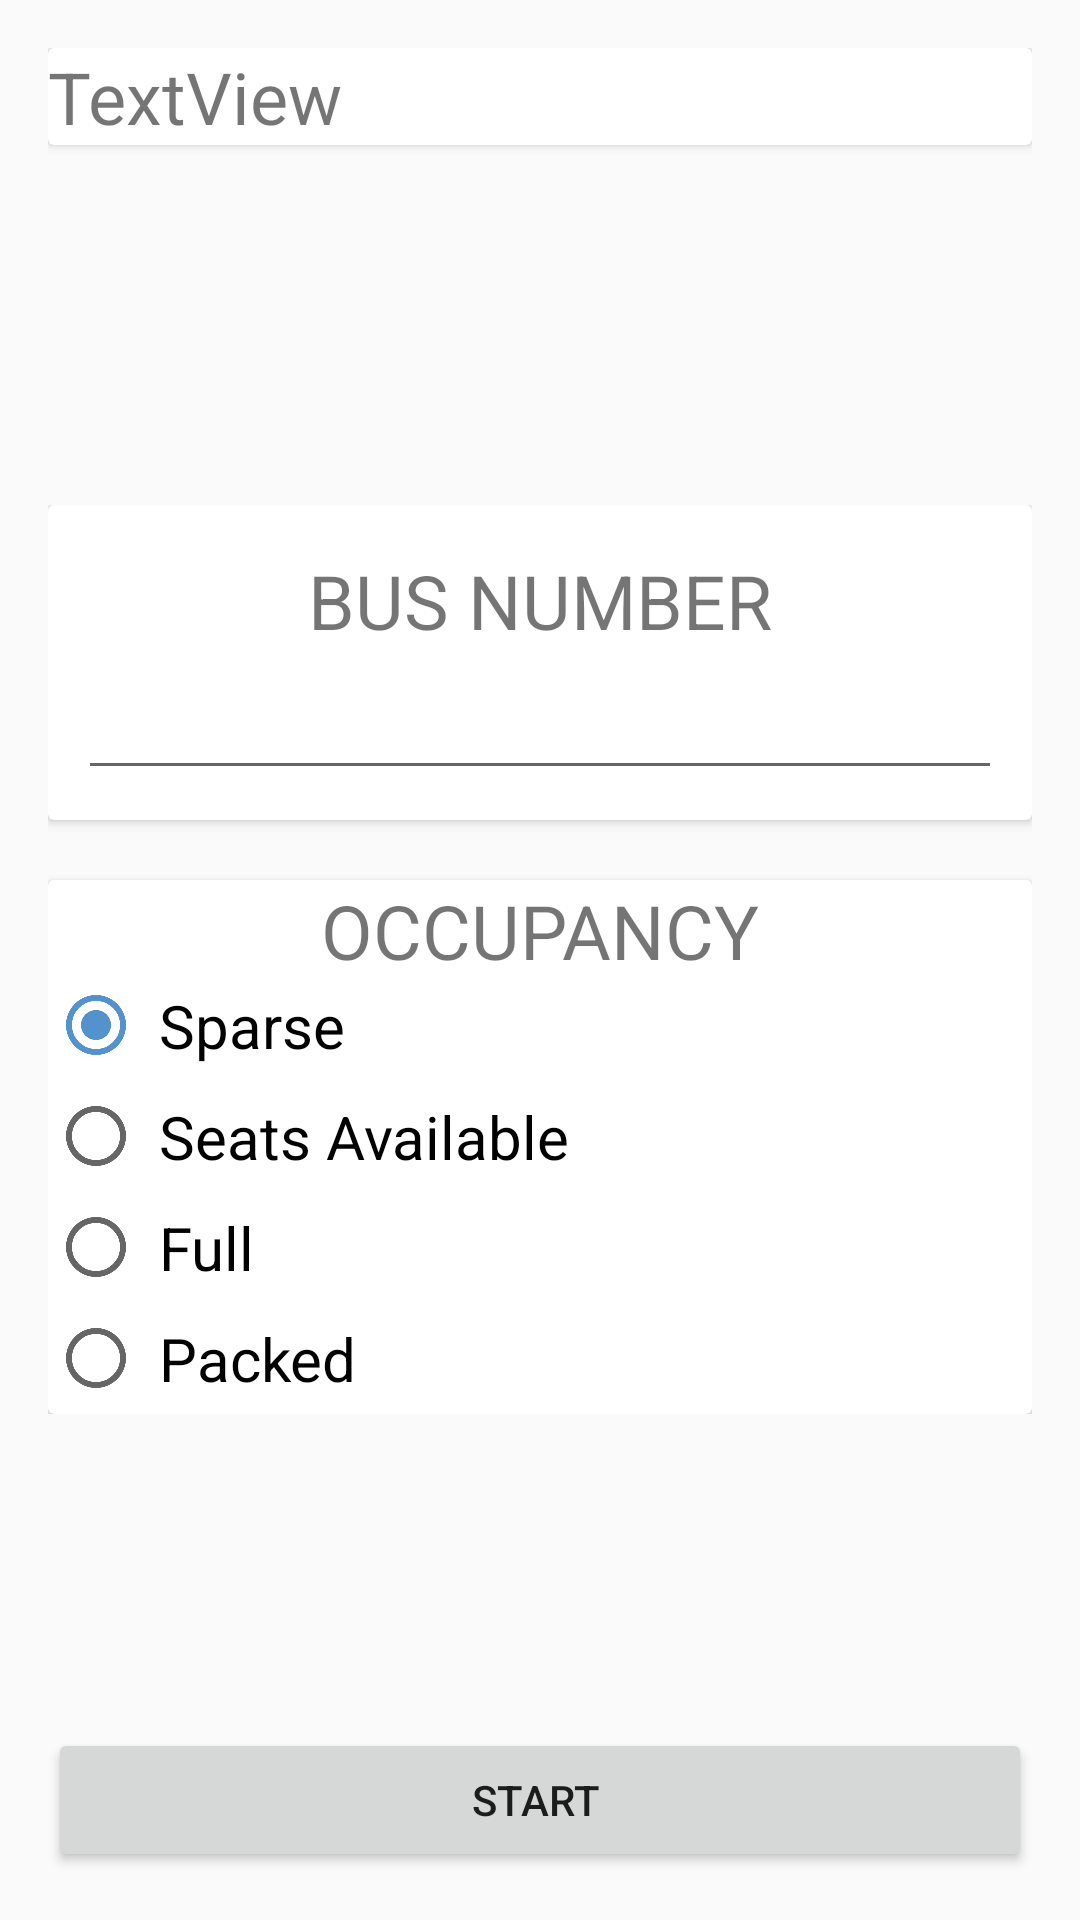

This screen was rendered from an Android layout file. Write that file and the resources it references.
<!-- AndroidManifest.xml: activity theme AppTheme.Login -->
<!-- res/layout/activity_main2.xml -->
<?xml version="1.0" encoding="utf-8"?>
<RelativeLayout xmlns:android="http://schemas.android.com/apk/res/android"
    xmlns:tools="http://schemas.android.com/tools"
    android:id="@+id/activity_main2"
    android:layout_width="match_parent"
    android:layout_height="match_parent"
    android:paddingBottom="16dp"
    android:paddingLeft="16dp"
    android:paddingRight="16dp"
    android:paddingTop="16dp"
    tools:context="com.example.bus_tracker.Main2Activity">



    <android.support.v7.widget.CardView
        android:layout_width="match_parent"
        android:layout_height="wrap_content"
        android:id="@+id/cardId">

        <TextView
            android:text="TextView"
            android:layout_width="wrap_content"
            android:layout_height="wrap_content"
            android:id="@+id/condId"
            android:textSize="24sp" />
    </android.support.v7.widget.CardView>

    <LinearLayout
        android:orientation="vertical"
        android:layout_width="match_parent"
        android:layout_height="wrap_content"
        android:layout_centerHorizontal="true"
        android:layout_centerVertical="true">

        <android.support.v7.widget.CardView
            android:layout_width="match_parent"
            android:layout_height="match_parent"
            android:layout_centerVertical="true"
            android:layout_centerHorizontal="true"
            android:padding="10dp">

            <LinearLayout
                android:orientation="vertical"
                android:layout_width="match_parent"
                android:layout_height="wrap_content"
                android:layout_margin="10dp">

                <TextView
                    android:text="BUS NUMBER"
                    android:layout_width="match_parent"
                    android:layout_height="wrap_content"
                    android:id="@+id/textView"
                    android:layout_weight="1"
                    android:textSize="25sp"
                    android:gravity="center_horizontal"
                    android:padding="5dp" />

                <EditText
                    android:layout_width="match_parent"
                    android:layout_height="wrap_content"
                    android:inputType="textPersonName"
                    android:ems="10"
                    android:id="@+id/enterBus"
                    android:gravity="center_vertical|center_horizontal" />


            </LinearLayout>

        </android.support.v7.widget.CardView>

        <android.support.v7.widget.CardView
            android:layout_width="match_parent"
            android:layout_height="match_parent"
            android:layout_marginTop="20dp">

            <TextView
                android:text="OCCUPANCY"
                android:layout_width="wrap_content"
                android:layout_height="wrap_content"
                android:id="@+id/textView9"
                android:textSize="25sp"
                android:layout_gravity="center_horizontal" />

            <RadioGroup
                android:layout_width="fill_parent"
                android:layout_height="wrap_content"
                android:layout_below="@+id/imageView"
                android:layout_marginTop="30dp"
                android:weightSum="1"
                android:id="@+id/radioGroup"
                android:layout_alignLeft="@+id/textView2"
                android:layout_alignStart="@+id/textView2"
                android:layout_alignRight="@+id/textView3"
                android:layout_alignEnd="@+id/textView3">

                <RadioButton
                    android:layout_width="wrap_content"
                    android:layout_height="wrap_content"
                    android:text="Sparse"
                    android:id="@+id/radioButton"
                    android:checked="true"
                    android:textSize="20sp"
                    android:padding="5dp" />

                <RadioButton
                    android:layout_width="wrap_content"
                    android:layout_height="wrap_content"
                    android:text="Seats Available"
                    android:id="@+id/radioButton2"
                    android:checked="false"
                    android:textSize="20sp"

                    android:padding="5dp" />

                <RadioButton
                    android:layout_width="wrap_content"
                    android:layout_height="wrap_content"
                    android:text="Full"
                    android:id="@+id/radioButton3"
                    android:checked="false"
                    android:textSize="20sp"
                    android:padding="5dp" />

                <RadioButton
                    android:layout_width="wrap_content"
                    android:layout_height="wrap_content"
                    android:text="Packed"
                    android:id="@+id/radioButton4"
                    android:checked="false"
                    android:textSize="20sp"
                    android:padding="5dp" />




            </RadioGroup>

        </android.support.v7.widget.CardView>
    </LinearLayout>

    <Button
        android:text="Start "
        android:layout_width="match_parent"
        android:layout_height="wrap_content"
        android:id="@+id/start"
        android:layout_alignParentBottom="true"
        android:onClick="start" />


</RelativeLayout>
<!-- resources referenced by this layout -->
<resources>
  <style name="AppTheme.Login" parent="Theme.AppCompat.Light.NoActionBar">
          <item name="colorPrimary">@color/colorBlue</item>
          <item name="colorPrimaryDark">@color/colorBlue</item>
          <item name="colorAccent">@color/colorBlue</item>
      </style>
  <color name="colorBlue">#5392CD</color>
</resources>
